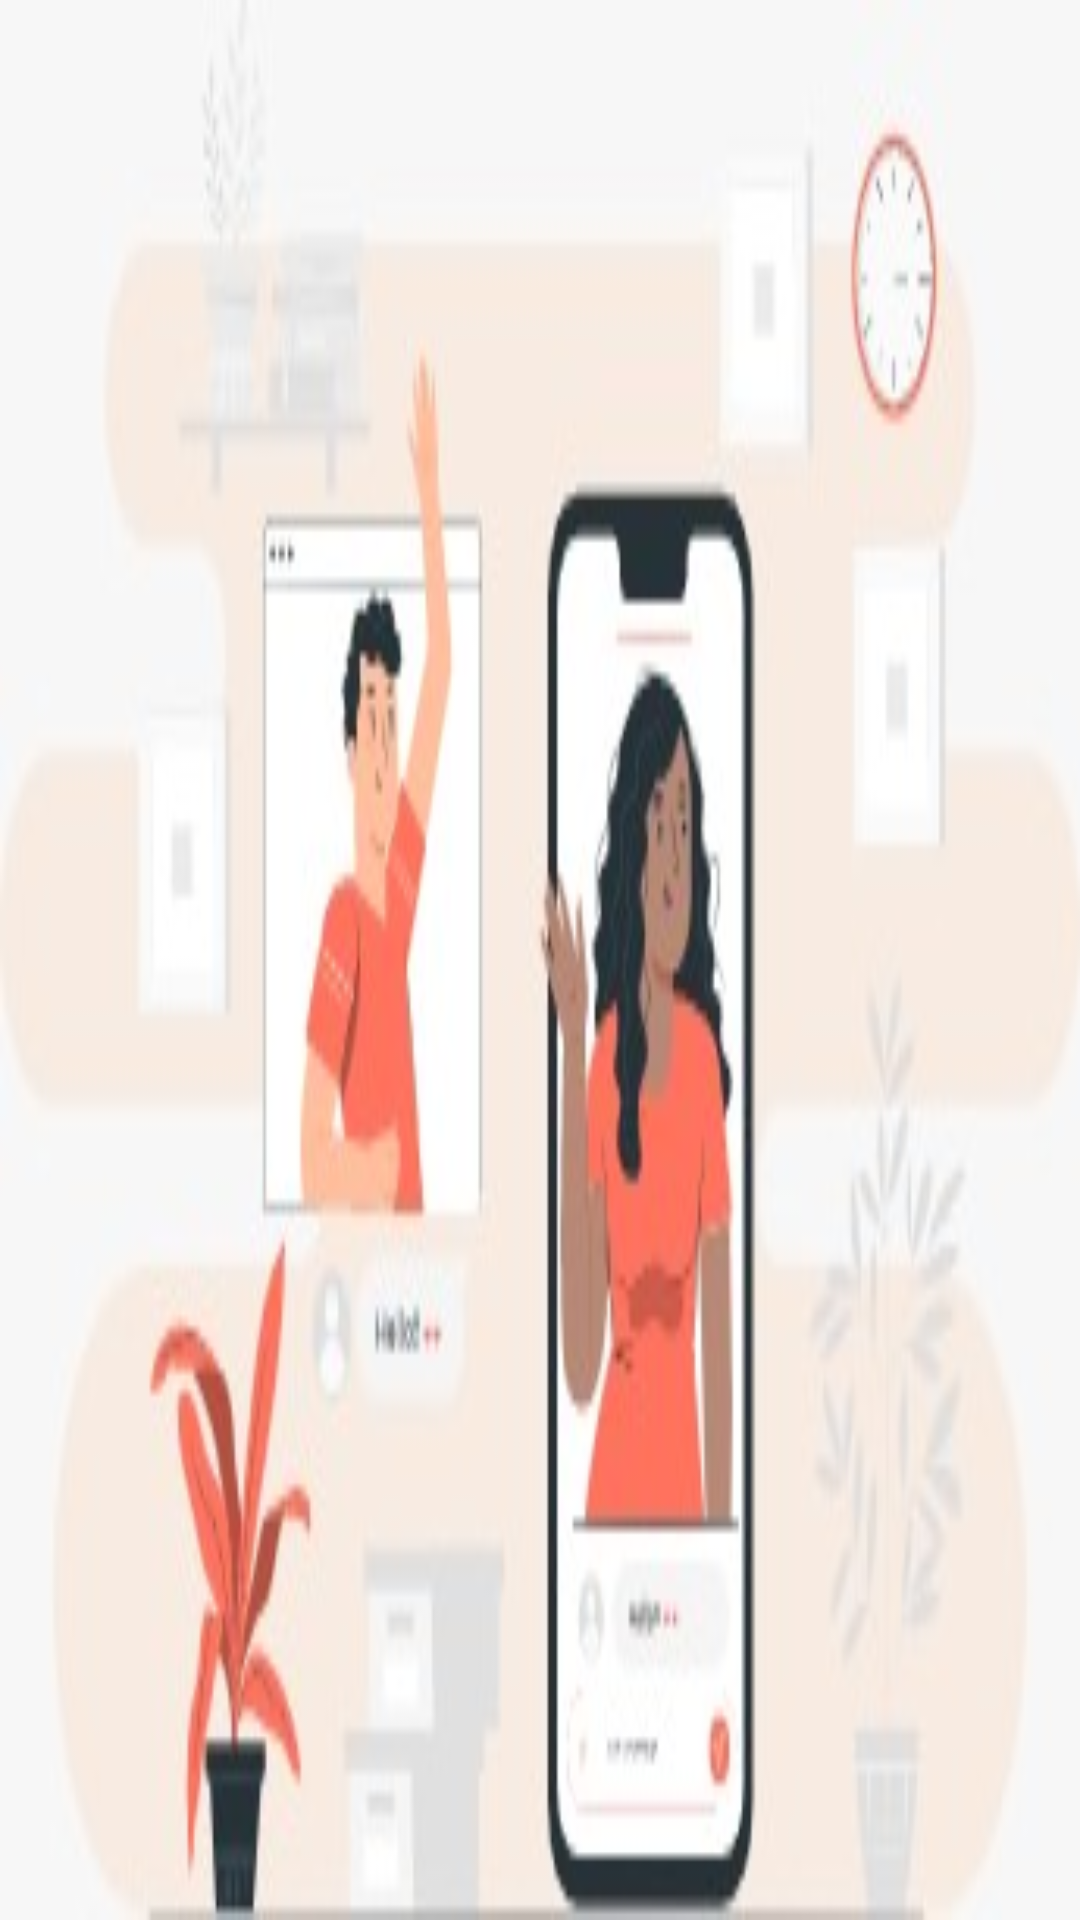

Produce the Android XML layout that renders to this screen, including the resource entries it uses.
<!-- AndroidManifest.xml: application theme AppTheme -->
<!-- res/layout/welcome2.xml -->
<?xml version="1.0" encoding="utf-8"?>
<LinearLayout xmlns:android="http://schemas.android.com/apk/res/android"
    android:layout_width="match_parent"
    android:layout_height="match_parent"
    android:background="@drawable/welcome2">
</LinearLayout>
<!-- resources referenced by this layout -->
<resources>
  <!-- drawable welcome2: jpeg bitmap (drawable, 13978 bytes) -->
  <style name="AppTheme" parent="Theme.AppCompat.Light.NoActionBar">
          
          <item name="colorPrimary">@color/colorPrimary</item>
          <item name="colorPrimaryDark">@color/colorPrimaryDark</item>
          <item name="colorAccent">@color/colorAccent</item>
  
          <item name="windowNoTitle">true</item>
  
      </style>
  <color name="colorPrimary">#ECBD84</color>
  <color name="colorPrimaryDark">#FF9800</color>
  <color name="colorAccent">#4F7CAC</color>
</resources>
